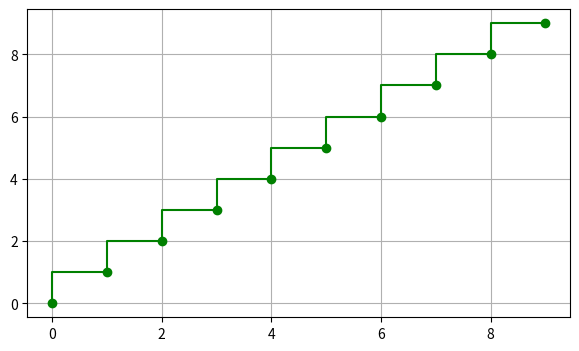
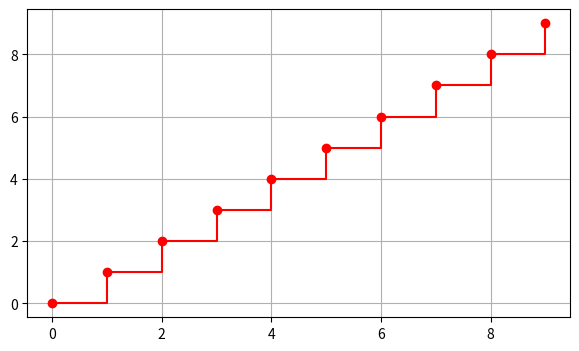
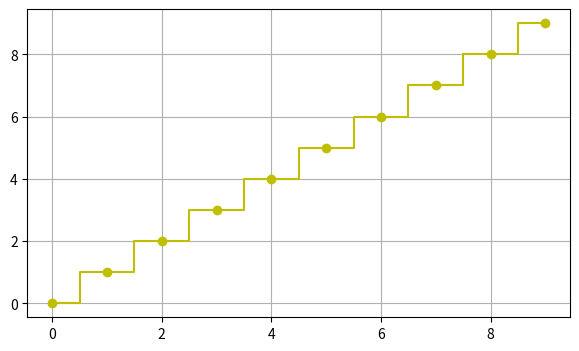
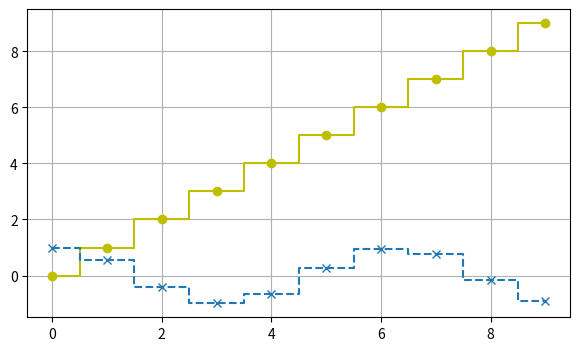
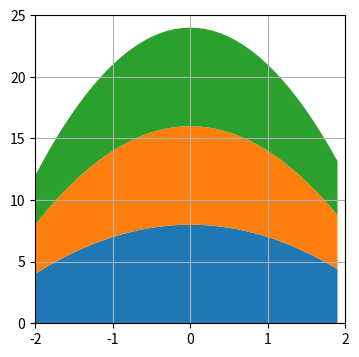
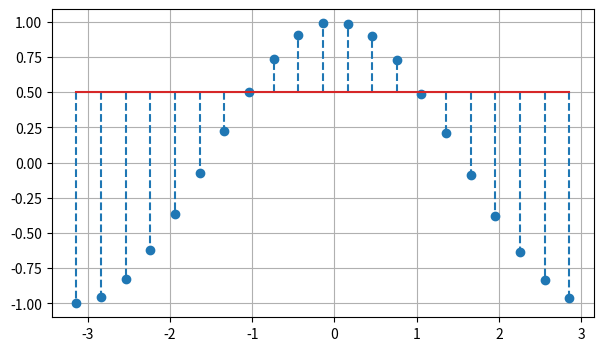
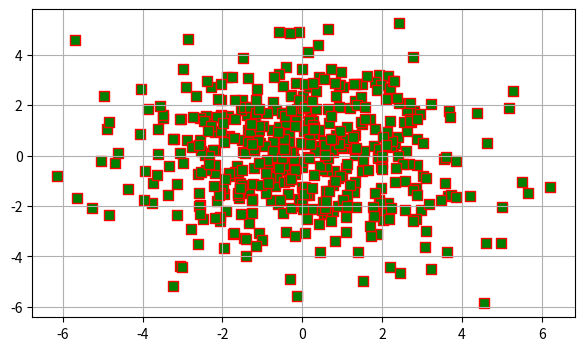

Here is the Python script that generated these plots, in order:
import numpy as np
import matplotlib.pyplot as plt

#part1
fig = plt.figure(figsize=(7, 4))
ax = fig.add_subplot()

x = np.arange(0, 10)
ax.step(x, x, '-go')
ax.grid()


#part2
fig1 = plt.figure(figsize=(7, 4))
ax1 = fig1.add_subplot()

x1 = np.arange(0, 10)
ax1.step(x1, x1, '-ro', where='post')
ax1.grid()

#part2
fig2 = plt.figure(figsize=(7, 4))
ax2 = fig2.add_subplot()
x2 = np.arange(0, 10)
ax2.step(x2, x2, '-yo', where='mid')
ax2.grid()

#part3
fig3 = plt.figure(figsize=(7, 4))
ax3 = fig3.add_subplot()
x3 = np.arange(0, 10)
ax3.step(x3, x3, '-yo', x3, np.cos(x3), '--x', where='mid')
ax3.grid()

#part4
fig4 = plt.figure(figsize=(4, 4))
ax4 = fig4.add_subplot()
x4 = np.arange(-2, 2, 0.1)
y1 = np.array([-y**2 for y in x4]) + 8
y2 = np.array([-y**2 for y in x4]) + 8
y3 = np.array([-y**2 for y in x4]) + 8
ax4.set(xlim=(-2, 2), ylim=(0, 25))
ax4.stackplot(x4, y1, y2, y3)
ax4.grid()

#part5
fig5 = plt.figure(figsize=(7, 4))
ax5 = fig5.add_subplot()
x5 = np.arange(-np.pi, np.pi, 0.3)
ax5.stem(x5, np.cos(x5), '--', bottom=0.5)
ax5.grid()

#part6
fig6 = plt.figure(figsize=(7, 4))
ax6 = fig6.add_subplot()
x6 = np.random.normal(0, 2, 500)
y6 = np.random.normal(0, 2, 500)
ax6.scatter(x6, y6, s=50, c='g', linewidths=1, marker='s', edgecolors='r')
ax6.grid()
plt.show()